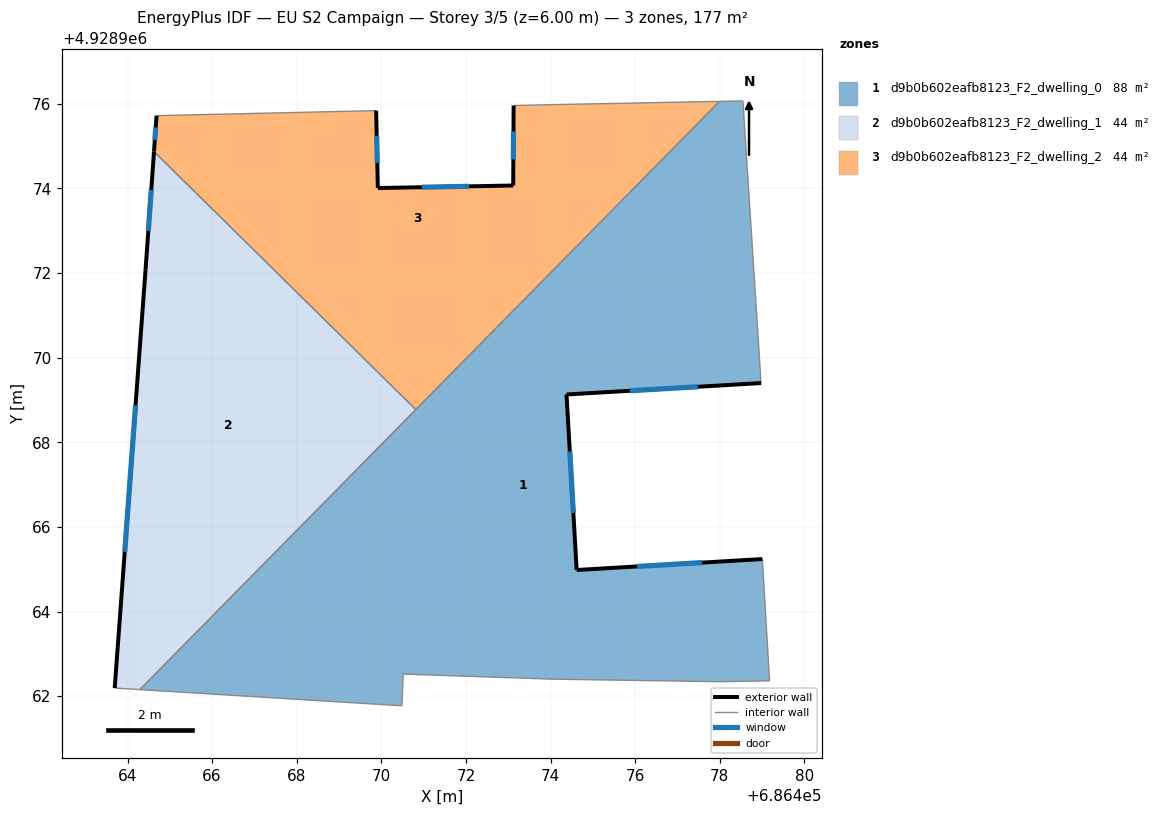
=== STOREY PLAN SPEC (per zone: floor XY polygon, exterior-wall plan segments, windows/doors) ===
zone 1: d9b0b602eafb8123_F2_dwelling_0  (88.2 m²)
  floor: (686479.18, 4928962.36) (686479.01, 4928965.24) (686474.62, 4928964.98) (686474.38, 4928969.13) (686478.98, 4928969.40) (686478.55, 4928976.07) (686477.99, 4928976.06) (686464.29, 4928962.15) (686470.49, 4928961.77) (686470.52, 4928962.52) (686474.03, 4928962.40) (686477.98, 4928962.34)
  exterior wall: (686474.62, 4928964.98) – (686479.01, 4928965.24)  [4.4 m]
    window: (686476.04, 4928965.07) – (686477.58, 4928965.16)  [1.6 m²]
  exterior wall: (686478.98, 4928969.40) – (686474.38, 4928969.13)  [4.6 m]
    window: (686477.48, 4928969.31) – (686475.87, 4928969.22)  [1.7 m²]
  exterior wall: (686474.38, 4928969.13) – (686474.62, 4928964.98)  [4.2 m]
    window: (686474.46, 4928967.78) – (686474.54, 4928966.33)  [1.5 m²]
  interior walls: 10
zone 2: d9b0b602eafb8123_F2_dwelling_1  (44.1 m²)
  floor: (686464.29, 4928962.15) (686470.81, 4928968.77) (686464.63, 4928974.87) (686464.43, 4928972.09) (686463.70, 4928962.19)
  exterior wall: (686464.43, 4928972.09) – (686464.63, 4928974.87)  [2.8 m]
    window: (686464.49, 4928973.00) – (686464.56, 4928973.97)  [1.0 m²]
  exterior wall: (686463.70, 4928962.19) – (686464.43, 4928972.09)  [9.9 m]
    window: (686463.93, 4928965.41) – (686464.19, 4928968.87)  [3.6 m²]
  interior walls: 3
zone 3: d9b0b602eafb8123_F2_dwelling_2  (44.1 m²)
  floor: (686470.81, 4928968.77) (686477.99, 4928976.06) (686473.98, 4928975.98) (686473.13, 4928975.96) (686473.12, 4928974.07) (686469.92, 4928974.01) (686469.88, 4928975.84) (686464.69, 4928975.72) (686464.63, 4928974.87)
  exterior wall: (686464.63, 4928974.87) – (686464.69, 4928975.72)  [0.9 m]
    window: (686464.65, 4928975.15) – (686464.67, 4928975.44)  [0.3 m²]
  exterior wall: (686469.88, 4928975.84) – (686469.92, 4928974.01)  [1.8 m]
    window: (686469.89, 4928975.24) – (686469.90, 4928974.61)  [0.7 m²]
  exterior wall: (686469.92, 4928974.01) – (686473.12, 4928974.07)  [3.2 m]
    window: (686470.96, 4928974.03) – (686472.08, 4928974.05)  [1.2 m²]
  exterior wall: (686473.12, 4928974.07) – (686473.13, 4928975.96)  [1.9 m]
    window: (686473.12, 4928974.68) – (686473.12, 4928975.35)  [0.7 m²]
  interior walls: 5

=== DERIVED (storey summary) ===
Building: EU S2 Campaign
Storey: 3 of 5  (floor level z = 6.00 m)
Storey gross floor area: 176.5 m²
Zones on this storey: 3
  - d9b0b602eafb8123_F2_dwelling_0: floor 88.2 m²; exterior wall 13.2 m (39.5 m²); 3 window(s) 4.8 m²; WWR 12.2%
  - d9b0b602eafb8123_F2_dwelling_1: floor 44.1 m²; exterior wall 12.7 m (38.1 m²); 2 window(s) 4.7 m²; WWR 12.2%
  - d9b0b602eafb8123_F2_dwelling_2: floor 44.1 m²; exterior wall 7.8 m (23.3 m²); 4 window(s) 2.8 m²; WWR 12.2%
Zone adjacency (shared interzone walls):
  - d9b0b602eafb8123_F2_dwelling_0 ↔ d9b0b602eafb8123_F2_dwelling_1
  - d9b0b602eafb8123_F2_dwelling_0 ↔ d9b0b602eafb8123_F2_dwelling_2
  - d9b0b602eafb8123_F2_dwelling_1 ↔ d9b0b602eafb8123_F2_dwelling_2